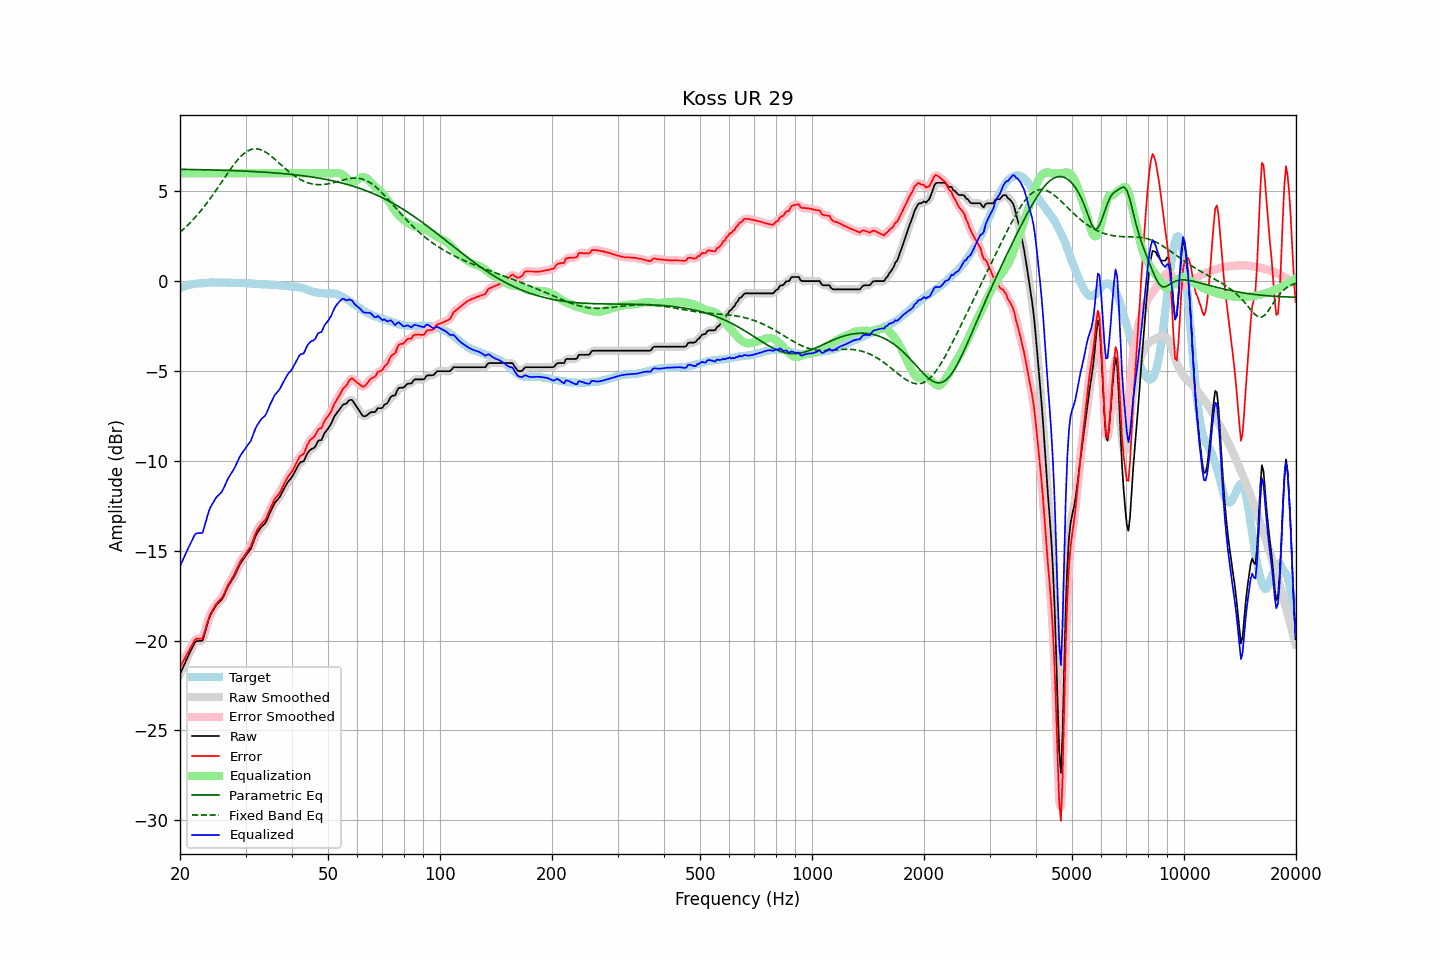

Source data for this figure (header and first rows):
frequency, raw, error, smoothed, error_smoothed, equalization, parametric_eq, fixed_band_eq, equalized_raw, equalized_smoothed, target
20.00, -21.87, -21.48, -21.87, -21.48, 6.00, 6.22, 2.72, -15.87, -15.87, -0.39
20.20, -21.67, -21.32, -21.67, -21.32, 6.00, 6.22, 2.80, -15.67, -15.67, -0.35
20.40, -21.47, -21.15, -21.47, -21.15, 6.00, 6.22, 2.88, -15.47, -15.47, -0.32
20.61, -21.28, -20.99, -21.27, -20.99, 6.00, 6.22, 2.96, -15.28, -15.27, -0.29
20.81, -21.08, -20.83, -21.08, -20.83, 6.00, 6.22, 3.05, -15.08, -15.08, -0.25
21.02, -20.88, -20.67, -20.89, -20.66, 6.00, 6.22, 3.13, -14.88, -14.89, -0.21
21.23, -20.70, -20.50, -20.69, -20.50, 6.00, 6.21, 3.22, -14.70, -14.69, -0.20
21.44, -20.51, -20.32, -20.50, -20.32, 6.00, 6.21, 3.31, -14.51, -14.50, -0.18
21.66, -20.33, -20.17, -20.32, -20.15, 6.00, 6.21, 3.41, -14.33, -14.32, -0.17
21.87, -20.15, -19.99, -20.16, -20.01, 6.00, 6.21, 3.51, -14.15, -14.16, -0.15
22.09, -20.04, -19.90, -20.06, -19.92, 6.00, 6.21, 3.60, -14.04, -14.06, -0.14
22.31, -20.03, -19.89, -20.02, -19.89, 6.00, 6.21, 3.71, -14.03, -14.02, -0.14
22.54, -20.02, -19.89, -20.04, -19.91, 6.00, 6.20, 3.81, -14.02, -14.04, -0.13
22.76, -20.02, -19.90, -20.03, -19.91, 6.00, 6.20, 3.92, -14.02, -14.03, -0.12
22.99, -20.01, -19.89, -19.93, -19.81, 6.00, 6.20, 4.03, -14.01, -13.93, -0.12
23.22, -19.72, -19.61, -19.73, -19.62, 6.00, 6.20, 4.14, -13.72, -13.73, -0.11
23.45, -19.41, -19.31, -19.43, -19.33, 6.00, 6.20, 4.26, -13.41, -13.43, -0.10
23.69, -19.11, -19.01, -19.09, -19.00, 6.00, 6.19, 4.38, -13.11, -13.09, -0.09
23.92, -18.79, -18.71, -18.81, -18.73, 6.00, 6.19, 4.50, -12.79, -12.81, -0.08
24.16, -18.58, -18.51, -18.59, -18.52, 6.00, 6.19, 4.62, -12.58, -12.59, -0.07
24.40, -18.42, -18.35, -18.41, -18.34, 6.00, 6.19, 4.75, -12.42, -12.41, -0.06
24.65, -18.27, -18.20, -18.26, -18.19, 6.00, 6.18, 4.87, -12.27, -12.26, -0.07
24.89, -18.11, -18.03, -18.12, -18.04, 6.00, 6.18, 5.00, -12.11, -12.12, -0.08
25.14, -17.99, -17.91, -18.00, -17.92, 6.00, 6.18, 5.13, -11.99, -12.00, -0.08
25.39, -17.90, -17.82, -17.90, -17.82, 6.00, 6.18, 5.26, -11.90, -11.90, -0.08
25.65, -17.81, -17.73, -17.81, -17.73, 6.00, 6.17, 5.40, -11.81, -11.81, -0.08
25.91, -17.72, -17.63, -17.70, -17.62, 6.00, 6.17, 5.53, -11.72, -11.70, -0.09
26.16, -17.56, -17.48, -17.55, -17.47, 6.00, 6.17, 5.66, -11.56, -11.55, -0.08
26.43, -17.36, -17.28, -17.36, -17.28, 6.00, 6.16, 5.79, -11.36, -11.36, -0.08
26.69, -17.16, -17.08, -17.16, -17.08, 6.00, 6.16, 5.92, -11.16, -11.16, -0.08
26.96, -16.96, -16.88, -16.98, -16.90, 6.00, 6.16, 6.05, -10.96, -10.98, -0.08
27.23, -16.82, -16.74, -16.82, -16.73, 6.00, 6.16, 6.18, -10.82, -10.82, -0.09
27.50, -16.68, -16.59, -16.68, -16.59, 6.00, 6.15, 6.31, -10.68, -10.68, -0.09
27.77, -16.54, -16.44, -16.54, -16.44, 6.00, 6.15, 6.43, -10.54, -10.54, -0.10
28.05, -16.39, -16.29, -16.38, -16.27, 6.00, 6.15, 6.54, -10.39, -10.38, -0.10
28.33, -16.19, -16.08, -16.19, -16.09, 6.00, 6.14, 6.66, -10.19, -10.19, -0.11
28.62, -16.00, -15.90, -16.00, -15.89, 6.00, 6.14, 6.76, -10.00, -10.00, -0.10
28.90, -15.80, -15.70, -15.81, -15.70, 6.00, 6.13, 6.86, -9.80, -9.81, -0.10
29.19, -15.65, -15.53, -15.65, -15.55, 6.00, 6.13, 6.96, -9.65, -9.65, -0.12
29.48, -15.52, -15.41, -15.51, -15.40, 6.00, 6.13, 7.04, -9.52, -9.51, -0.11
29.78, -15.39, -15.28, -15.39, -15.28, 6.00, 6.12, 7.12, -9.39, -9.39, -0.11
30.08, -15.26, -15.15, -15.26, -15.15, 6.00, 6.12, 7.18, -9.26, -9.26, -0.11
30.38, -15.14, -15.02, -15.15, -15.03, 6.00, 6.11, 7.24, -9.14, -9.15, -0.12
30.68, -15.02, -14.90, -15.03, -14.90, 6.00, 6.11, 7.28, -9.02, -9.03, -0.12
30.99, -14.90, -14.76, -14.87, -14.73, 6.00, 6.11, 7.32, -8.90, -8.87, -0.14
31.30, -14.66, -14.52, -14.66, -14.52, 6.00, 6.10, 7.34, -8.66, -8.66, -0.14
31.61, -14.42, -14.28, -14.43, -14.28, 6.00, 6.10, 7.36, -8.42, -8.43, -0.14
31.93, -14.19, -14.04, -14.21, -14.05, 6.00, 6.09, 7.36, -8.19, -8.21, -0.15
32.24, -14.02, -13.85, -14.02, -13.86, 6.00, 6.09, 7.36, -8.02, -8.02, -0.17
32.57, -13.88, -13.71, -13.87, -13.70, 6.00, 6.08, 7.34, -7.88, -7.87, -0.17
32.89, -13.75, -13.58, -13.75, -13.58, 6.00, 6.08, 7.32, -7.75, -7.75, -0.17
33.22, -13.64, -13.47, -13.65, -13.48, 6.00, 6.07, 7.28, -7.64, -7.65, -0.17
33.55, -13.56, -13.38, -13.57, -13.39, 6.00, 6.07, 7.24, -7.56, -7.57, -0.18
33.89, -13.48, -13.30, -13.45, -13.27, 6.00, 6.06, 7.19, -7.48, -7.45, -0.18
34.23, -13.31, -13.13, -13.30, -13.11, 6.00, 6.05, 7.14, -7.31, -7.30, -0.18
34.57, -13.09, -12.89, -13.10, -12.91, 6.00, 6.05, 7.07, -7.09, -7.10, -0.20
34.92, -12.88, -12.68, -12.89, -12.69, 6.00, 6.04, 7.01, -6.88, -6.89, -0.20
35.27, -12.69, -12.49, -12.68, -12.48, 6.00, 6.03, 6.94, -6.69, -6.68, -0.20
35.62, -12.51, -12.30, -12.50, -12.29, 6.00, 6.03, 6.86, -6.51, -6.50, -0.22
35.97, -12.33, -12.11, -12.35, -12.13, 6.00, 6.02, 6.78, -6.33, -6.35, -0.22
... 635 more rows
